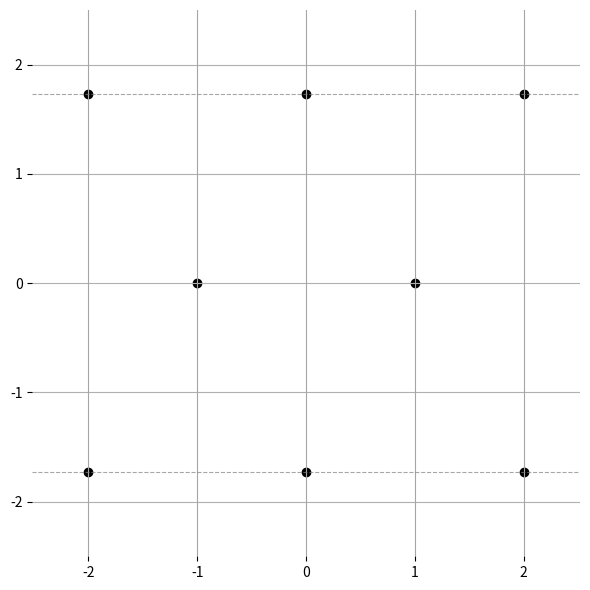

The script that saved this image:
import matplotlib.pyplot as plt
import numpy as np

def main():
    plt.figure(figsize=(6, 6))
    ax = plt.gca()



    # Clean up the axes for exam appearance
    plt.axis('equal')
    plt.xlim(-2.5, 2.5)
    plt.ylim(-2.5, 2.5)
    
    # Remove the frame/border
    ax.spines['top'].set_visible(False)
    ax.spines['right'].set_visible(False)
    ax.spines['bottom'].set_visible(False)
    ax.spines['left'].set_visible(False)

    # Draw custom grid lines
    ax.axhline(y=np.sqrt(3), color='gray', linestyle='--', alpha=0.7, linewidth=0.8)
    ax.axhline(y=-np.sqrt(3), color='gray', linestyle='--', alpha=0.7, linewidth=0.8)

    # Also add vertical grid lines if needed
    for x in ax.get_xticks():
        ax.axvline(x=x, color='gray', linestyle='-', alpha=0.3, linewidth=0.5)

    # Optional: keep a subtle grid
    plt.grid()
    
    # top and bottom lines of dots
    for j in range(2):
        y = (j*2 - 1) * np.sqrt(3)
        for i in range(3):
            x = (i*2)-2
            plt.scatter(x, y, c='black')

    # middle line
    for i in range(2):
        x = i*2 - 1
        y = 0
        plt.scatter(x, y, c='black')
    
    
    plt.tight_layout()
    plt.show()


if __name__ == '__main__':
    main()
